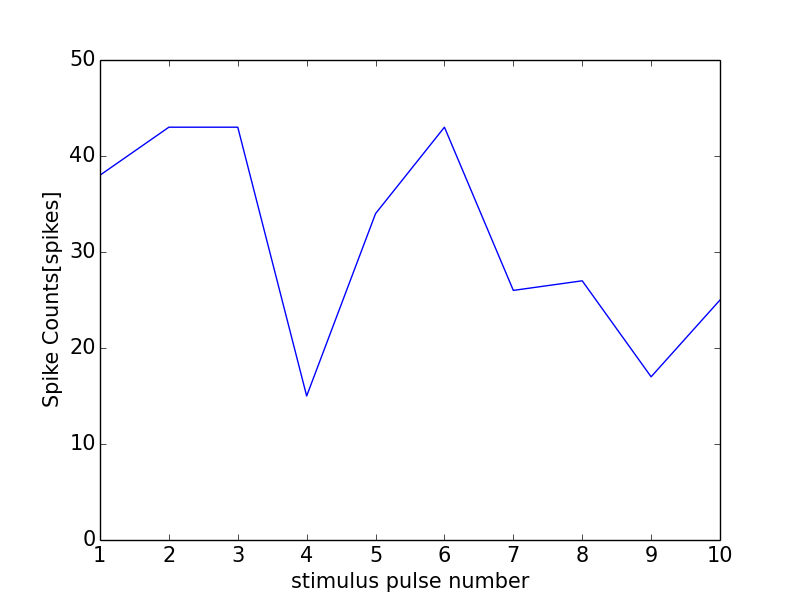

Source data for this figure (header and first rows):
0, 0.0
0, 0
1, 38
2, 43
3, 43
4, 15
5, 34
6, 43
7, 26
8, 27
9, 17
10, 25
11, 1
